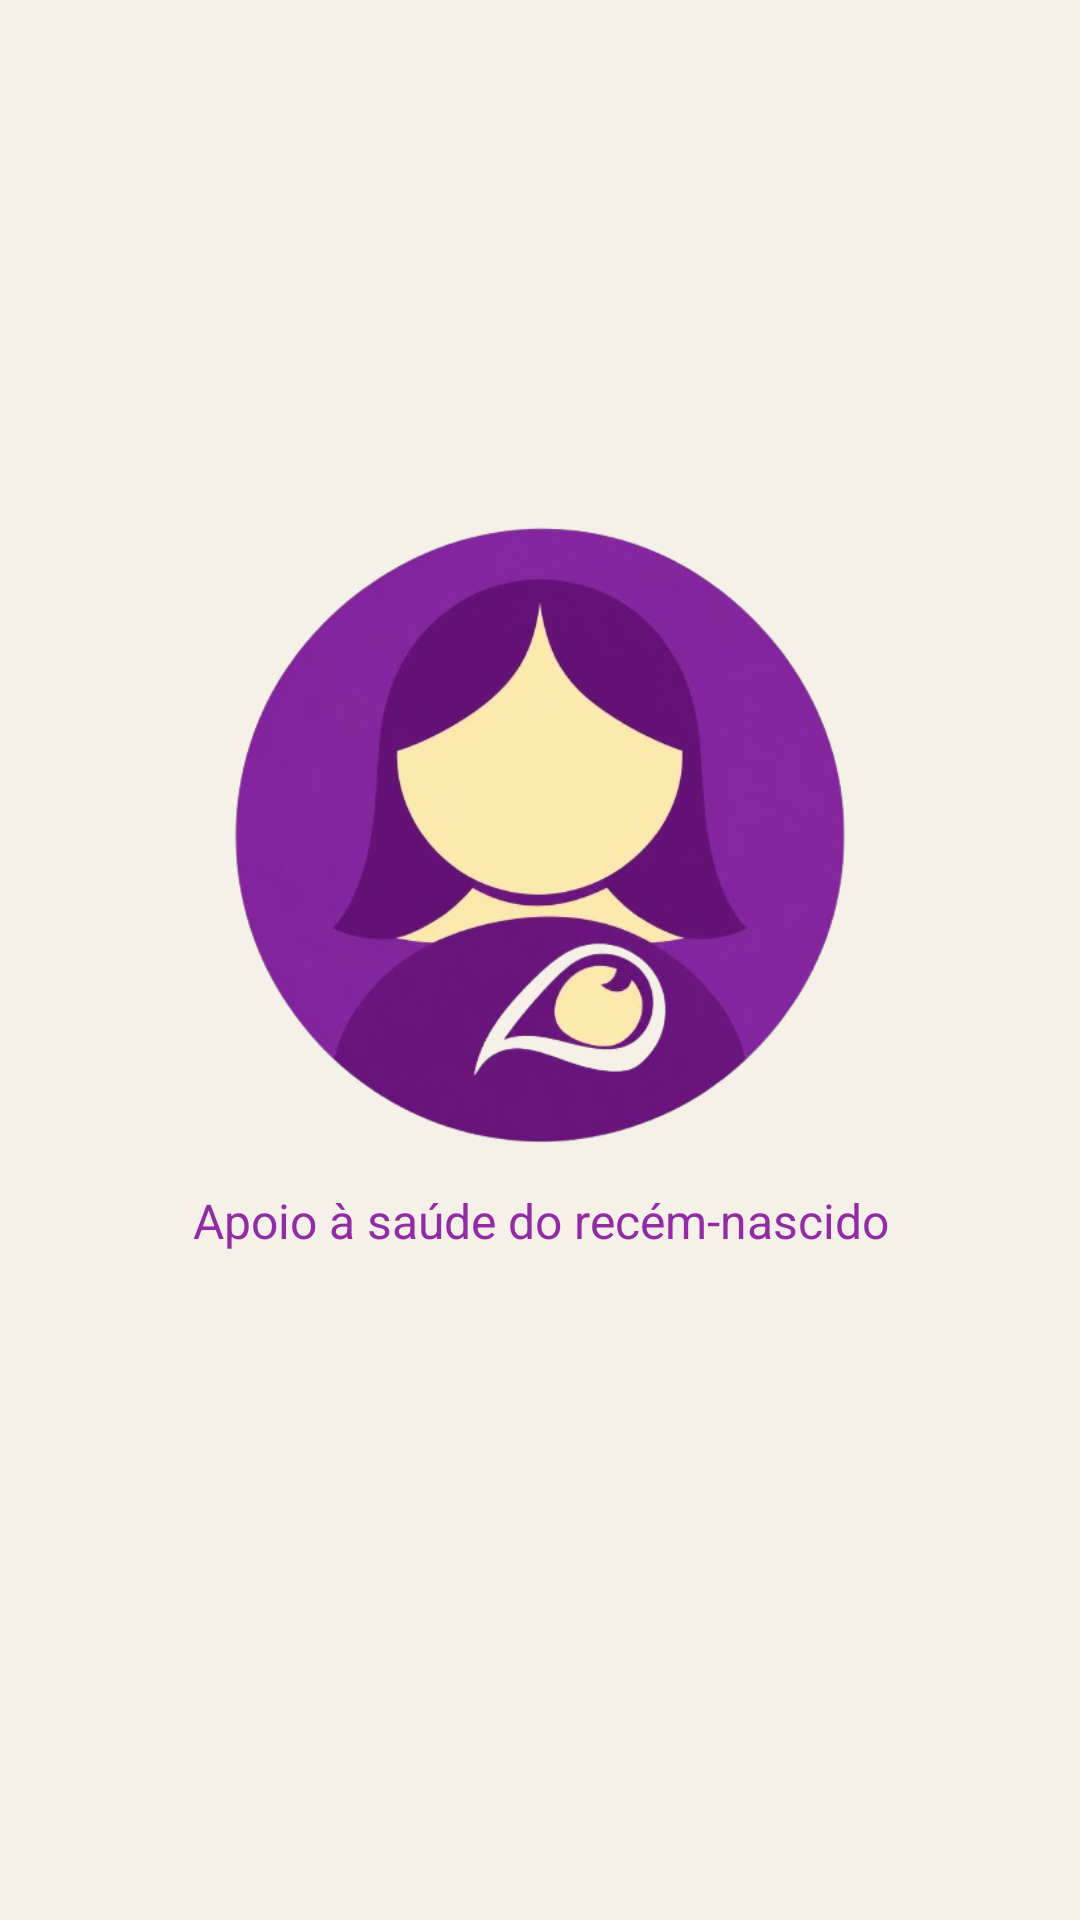

This screen was rendered from an Android layout file. Write that file and the resources it references.
<!-- AndroidManifest.xml: activity theme Theme.App_Ninho.Splash -->
<!-- res/layout/activity_splash.xml -->
<?xml version="1.0" encoding="utf-8"?>
<androidx.constraintlayout.widget.ConstraintLayout
    xmlns:android="http://schemas.android.com/apk/res/android"
    xmlns:app="http://schemas.android.com/apk/res-auto"
    android:layout_width="match_parent"
    android:layout_height="match_parent"
    android:background="@color/ninho_fundo">

    <ImageView
        android:id="@+id/imgIconeNinho"
        android:layout_width="220dp"
        android:layout_height="220dp"
        android:src="@drawable/logo_ninho"
        android:contentDescription="Ícone do App Ninho"
        android:scaleType="fitCenter"
        app:layout_constraintTop_toTopOf="parent"
        app:layout_constraintBottom_toBottomOf="parent"
        app:layout_constraintStart_toStartOf="parent"
        app:layout_constraintEnd_toEndOf="parent"
        app:layout_constraintVertical_bias="0.4" />

    <TextView
        android:id="@+id/txtNomeApp"
        android:layout_width="wrap_content"
        android:layout_height="wrap_content"
        android:layout_marginTop="8dp"
        android:text=""
        android:textColor="#641078"
        android:textSize="32sp"
        android:textStyle="bold"
        app:layout_constraintTop_toBottomOf="@id/txtNomeApp"
        app:layout_constraintStart_toStartOf="parent"
        app:layout_constraintEnd_toEndOf="parent" />

    <TextView
        android:id="@+id/txtSlogan"
        android:layout_width="wrap_content"
        android:layout_height="wrap_content"
        android:layout_marginStart="32dp"
        android:layout_marginTop="8dp"
        android:layout_marginEnd="32dp"
        android:gravity="center"
        android:text="Apoio à saúde do recém-nascido"
        android:textColor="#922CA5"
        android:textSize="16sp"
        app:layout_constraintTop_toBottomOf="@id/imgIconeNinho"
        app:layout_constraintStart_toStartOf="parent"
        app:layout_constraintEnd_toEndOf="parent" />

</androidx.constraintlayout.widget.ConstraintLayout>
<!-- resources referenced by this layout -->
<resources>
  <color name="ninho_fundo">#F5F0E8</color>
  <!-- drawable logo_ninho: png bitmap (drawable, 158282 bytes) -->
  <style name="Theme.App_Ninho.Splash" />
</resources>
